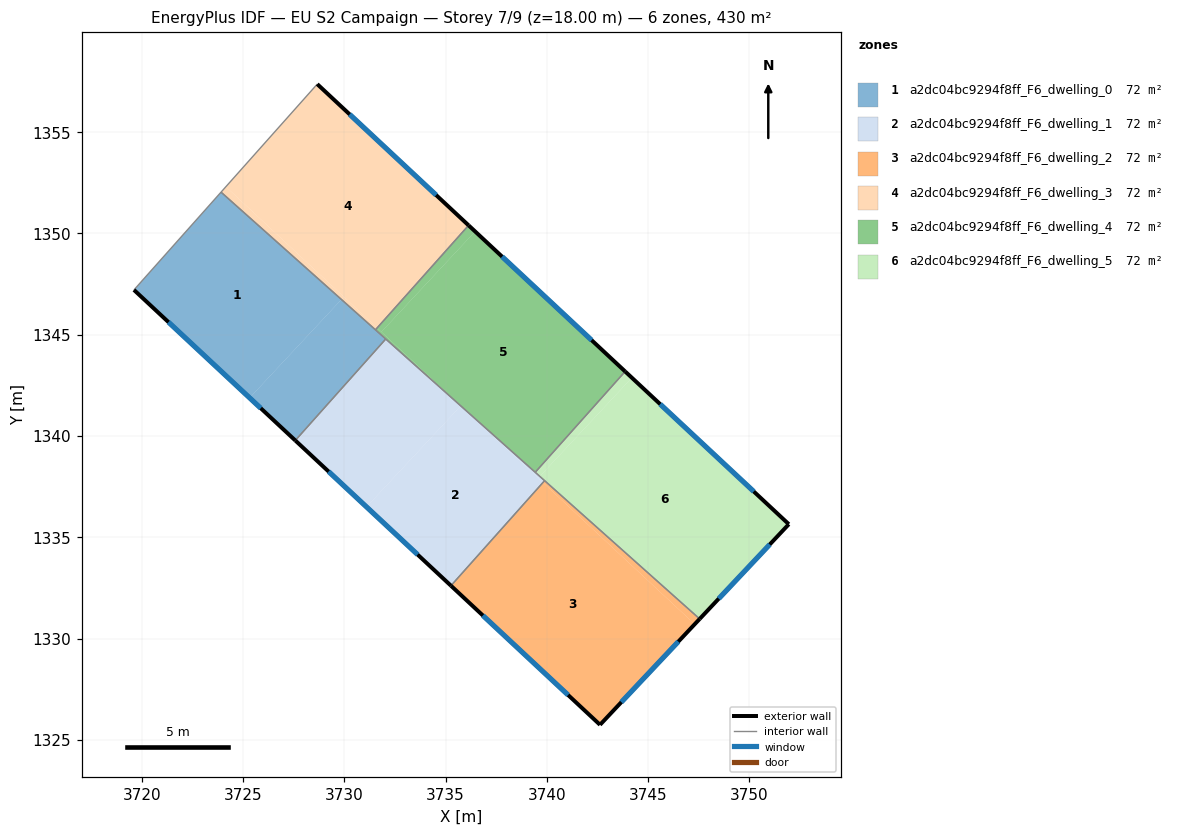
=== STOREY PLAN SPEC (per zone: floor XY polygon, exterior-wall plan segments, windows/doors) ===
zone 1: a2dc04bc9294f8ff_F6_dwelling_0  (71.7 m²)
  floor: (3729.86, 1346.74) (3725.33, 1341.88) (3719.62, 1347.21) (3723.92, 1352.04)
  floor: (3732.05, 1344.79) (3727.58, 1339.78) (3725.33, 1341.88) (3729.86, 1346.74)
  exterior wall: (3719.62, 1347.21) – (3727.58, 1339.78)  [10.9 m]
    window: (3721.32, 1345.62) – (3725.88, 1341.37)  [10.7 m²]
  interior walls: 4
zone 2: a2dc04bc9294f8ff_F6_dwelling_1  (71.7 m²)
  floor: (3735.73, 1341.50) (3735.75, 1341.49) (3731.10, 1336.50) (3727.58, 1339.78) (3732.05, 1344.79)
  floor: (3739.80, 1337.70) (3735.27, 1332.61) (3731.10, 1336.50) (3735.75, 1341.49)
  floor: (3739.89, 1337.79) (3739.80, 1337.70) (3739.57, 1337.92) (3739.65, 1338.01)
  floor: (3739.65, 1338.01) (3739.57, 1337.92) (3735.73, 1341.50)
  exterior wall: (3727.58, 1339.78) – (3735.27, 1332.61)  [10.5 m]
    window: (3729.23, 1338.24) – (3733.62, 1334.15)  [10.3 m²]
  interior walls: 4
zone 3: a2dc04bc9294f8ff_F6_dwelling_2  (71.7 m²)
  floor: (3747.54, 1330.97) (3747.30, 1330.71) (3739.80, 1337.70) (3739.89, 1337.79)
  floor: (3747.54, 1330.97) (3742.62, 1325.74) (3735.27, 1332.61) (3739.80, 1337.70) (3747.30, 1330.71)
  exterior wall: (3742.62, 1325.74) – (3747.54, 1330.97)  [7.2 m]
    window: (3743.68, 1326.86) – (3746.49, 1329.85)  [7.0 m²]
  exterior wall: (3735.27, 1332.61) – (3742.62, 1325.74)  [10.1 m]
    window: (3736.84, 1331.14) – (3741.05, 1327.21)  [9.9 m²]
  interior walls: 2
zone 4: a2dc04bc9294f8ff_F6_dwelling_3  (71.7 m²)
  floor: (3736.14, 1350.40) (3731.62, 1345.34) (3724.16, 1352.30) (3728.67, 1357.37)
  floor: (3729.98, 1346.87) (3729.86, 1346.74) (3723.92, 1352.04) (3724.16, 1352.30)
  floor: (3731.62, 1345.34) (3731.54, 1345.24) (3729.86, 1346.74) (3729.98, 1346.87)
  exterior wall: (3736.14, 1350.40) – (3728.67, 1357.37)  [10.2 m]
    window: (3734.54, 1351.89) – (3730.27, 1355.87)  [10.0 m²]
  interior walls: 3
zone 5: a2dc04bc9294f8ff_F6_dwelling_4  (71.7 m²)
  floor: (3743.86, 1343.18) (3739.42, 1338.21) (3735.73, 1341.50) (3731.83, 1345.14) (3736.46, 1350.09)
  floor: (3736.46, 1350.09) (3731.83, 1345.14) (3731.62, 1345.34) (3736.14, 1350.40)
  floor: (3735.73, 1341.51) (3731.54, 1345.24) (3731.62, 1345.34)
  exterior wall: (3743.86, 1343.18) – (3736.14, 1350.40)  [10.6 m]
    window: (3742.21, 1344.73) – (3737.79, 1348.85)  [10.4 m²]
  interior walls: 4
zone 6: a2dc04bc9294f8ff_F6_dwelling_5  (71.7 m²)
  floor: (3751.94, 1335.64) (3747.54, 1330.97) (3739.65, 1338.01) (3744.20, 1342.87)
  floor: (3744.20, 1342.87) (3739.65, 1338.01) (3739.42, 1338.21) (3743.86, 1343.18)
  exterior wall: (3751.94, 1335.64) – (3743.86, 1343.18)  [11.1 m]
    window: (3750.21, 1337.26) – (3745.59, 1341.57)  [10.8 m²]
  exterior wall: (3747.54, 1330.97) – (3751.94, 1335.64)  [6.4 m]
    window: (3748.48, 1331.97) – (3751.00, 1334.64)  [6.3 m²]
  interior walls: 3

=== DERIVED (storey summary) ===
Building: EU S2 Campaign
Storey: 7 of 9  (floor level z = 18.00 m)
Storey gross floor area: 430.4 m²
Zones on this storey: 6
  - a2dc04bc9294f8ff_F6_dwelling_0: floor 71.7 m²; exterior wall 10.9 m (32.7 m²); 1 window(s) 10.7 m²; WWR 32.7%
  - a2dc04bc9294f8ff_F6_dwelling_1: floor 71.7 m²; exterior wall 10.5 m (31.5 m²); 1 window(s) 10.3 m²; WWR 32.7%
  - a2dc04bc9294f8ff_F6_dwelling_2: floor 71.7 m²; exterior wall 17.2 m (51.7 m²); 2 window(s) 16.9 m²; WWR 32.7%
  - a2dc04bc9294f8ff_F6_dwelling_3: floor 71.7 m²; exterior wall 10.2 m (30.7 m²); 1 window(s) 10.0 m²; WWR 32.7%
  - a2dc04bc9294f8ff_F6_dwelling_4: floor 71.7 m²; exterior wall 10.6 m (31.7 m²); 1 window(s) 10.4 m²; WWR 32.7%
  - a2dc04bc9294f8ff_F6_dwelling_5: floor 71.7 m²; exterior wall 17.5 m (52.4 m²); 2 window(s) 17.1 m²; WWR 32.7%
Zone adjacency (shared interzone walls):
  - a2dc04bc9294f8ff_F6_dwelling_0 ↔ a2dc04bc9294f8ff_F6_dwelling_1
  - a2dc04bc9294f8ff_F6_dwelling_0 ↔ a2dc04bc9294f8ff_F6_dwelling_3
  - a2dc04bc9294f8ff_F6_dwelling_0 ↔ a2dc04bc9294f8ff_F6_dwelling_4
  - a2dc04bc9294f8ff_F6_dwelling_1 ↔ a2dc04bc9294f8ff_F6_dwelling_2
  - a2dc04bc9294f8ff_F6_dwelling_1 ↔ a2dc04bc9294f8ff_F6_dwelling_4
  - a2dc04bc9294f8ff_F6_dwelling_1 ↔ a2dc04bc9294f8ff_F6_dwelling_5
  - a2dc04bc9294f8ff_F6_dwelling_2 ↔ a2dc04bc9294f8ff_F6_dwelling_5
  - a2dc04bc9294f8ff_F6_dwelling_3 ↔ a2dc04bc9294f8ff_F6_dwelling_4
  - a2dc04bc9294f8ff_F6_dwelling_4 ↔ a2dc04bc9294f8ff_F6_dwelling_5